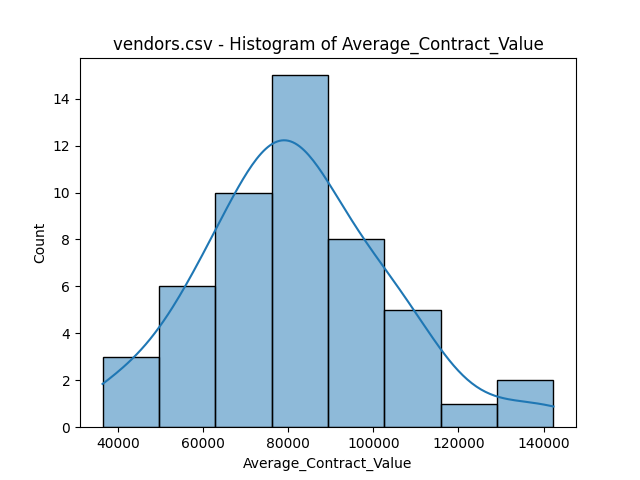

Data behind this chart, as committed beside it:
bin_start, bin_end, count
36363, 49610, 3
49610, 62856, 6
62856, 76103, 10
76103, 89349, 15
89349, 102596, 8
102596, 115842, 5
115842, 129089, 1
129089, 142335, 2
